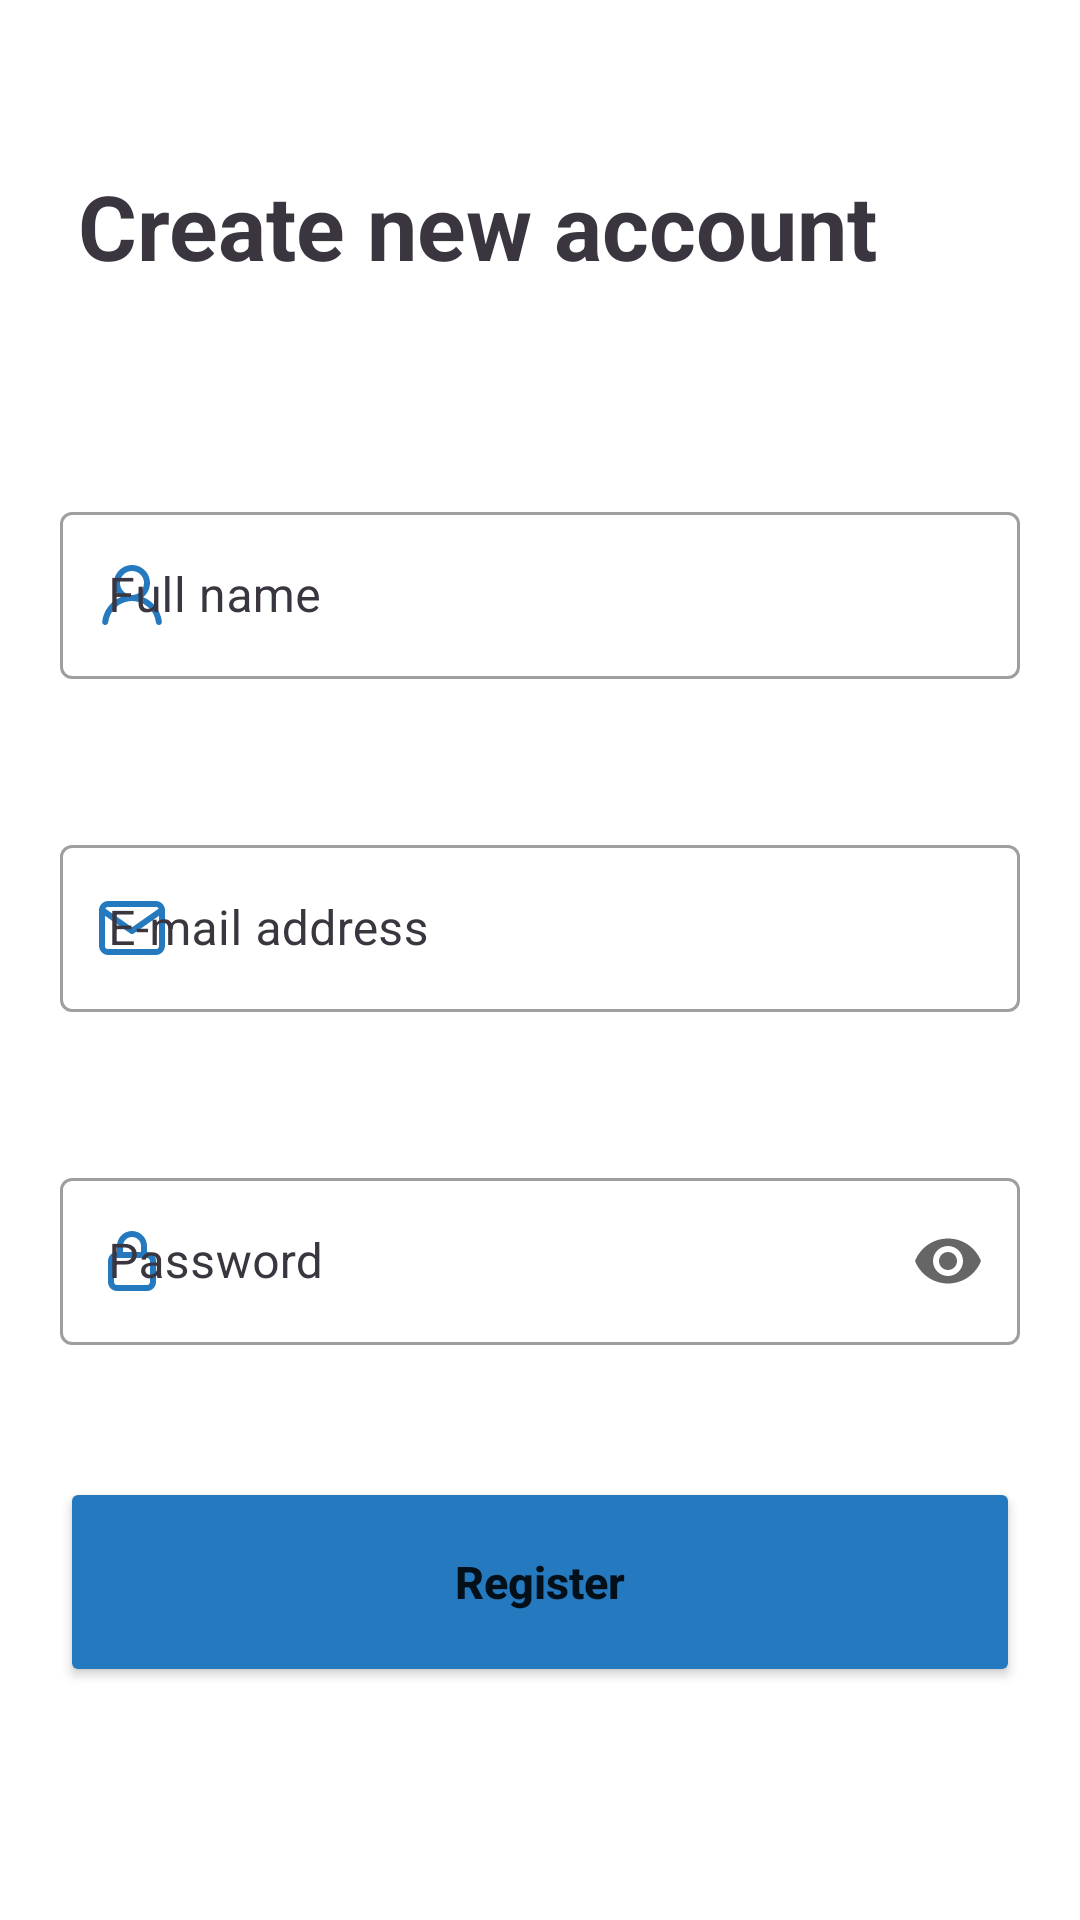

Produce the Android XML layout that renders to this screen, including the resource entries it uses.
<!-- AndroidManifest.xml: application theme Theme.QR_scanner -->
<!-- res/layout/activity_register.xml -->
<?xml version="1.0" encoding="utf-8"?>
<RelativeLayout xmlns:android="http://schemas.android.com/apk/res/android"
    xmlns:app="http://schemas.android.com/apk/res-auto"
    xmlns:tools="http://schemas.android.com/tools"
    android:layout_width="match_parent"
    android:layout_height="match_parent"
    tools:context=".Activity.Register">
    <TextView
        android:textStyle="bold"
        android:id="@+id/textView2"
        android:layout_width="wrap_content"
        android:layout_height="wrap_content"
        android:layout_alignParentStart="true"
        android:layout_alignParentTop="true"
        android:layout_marginStart="26dp"
        android:layout_marginTop="55dp"
        android:text="@string/create_new_account"
        android:textColor="@color/black"
        android:textSize="30dp" />

    <com.google.android.material.textfield.TextInputLayout
        android:id="@+id/name"
        app:startIconDrawable="@drawable/u_user"
        style="@style/LoginTextInputLayoutStyle"
        android:layout_below="@+id/textView2"
        android:layout_marginTop="70dp"
        android:hint="@string/full_name">
        <com.google.android.material.textfield.TextInputEditText
            android:layout_width="match_parent"
            android:layout_height="wrap_content"
            android:singleLine="true"

            />

    </com.google.android.material.textfield.TextInputLayout>
    <com.google.android.material.textfield.TextInputLayout
        android:id="@+id/email"
        style="@style/LoginTextInputLayoutStyle"
        app:startIconDrawable="@drawable/u_mail"
        android:layout_below="@+id/name"

        android:hint="@string/e_mail_address"
        >
        <com.google.android.material.textfield.TextInputEditText
            android:layout_width="match_parent"
            android:layout_height="wrap_content"
            android:inputType="textEmailAddress"
            android:singleLine="true"
            />

    </com.google.android.material.textfield.TextInputLayout>

    <com.google.android.material.textfield.TextInputLayout
        style="@style/LoginTextInputLayoutStyle"
        android:id="@+id/password"
        app:startIconDrawable="@drawable/u_lock"
        app:endIconMode="password_toggle"
        android:layout_below="@+id/email"
        android:hint="@string/password">

        <com.google.android.material.textfield.TextInputEditText
            android:layout_width="match_parent"
            android:layout_height="wrap_content"
            android:inputType="textPassword"
            />

    </com.google.android.material.textfield.TextInputLayout>

    <Button
        android:id="@+id/register"
        android:layout_width="match_parent"
        android:layout_height="70dp"
        android:layout_below="@+id/password"
        android:layout_marginHorizontal="20dp"
        android:layout_marginTop="44dp"
        android:backgroundTint="@color/Base_color"
        android:onClick="onCLickRegister"
        android:text="@string/register"
        android:textAllCaps="false"
        android:textSize="15dp"
        android:textStyle="bold" />


</RelativeLayout>
<!-- resources referenced by this layout -->
<resources>
  <color name="Base_color" tools:override="true">#2479BF</color>
  <color name="black" tools:override="true">#3A353F</color>
  <!-- drawable u_lock (drawable) -->
  <vector xmlns:android="http://schemas.android.com/apk/res/android"
      android:width="24dp"
      android:height="24dp"
      android:viewportWidth="24"
      android:viewportHeight="24">
    <path
        android:pathData="M17,9V7C17,5.674 16.473,4.402 15.535,3.464C14.598,2.527 13.326,2 12,2C10.674,2 9.402,2.527 8.464,3.464C7.527,4.402 7,5.674 7,7V9C6.204,9 5.441,9.316 4.879,9.879C4.316,10.441 4,11.204 4,12V19C4,19.796 4.316,20.559 4.879,21.121C5.441,21.684 6.204,22 7,22H17C17.796,22 18.559,21.684 19.121,21.121C19.684,20.559 20,19.796 20,19V12C20,11.204 19.684,10.441 19.121,9.879C18.559,9.316 17.796,9 17,9ZM9,7C9,6.204 9.316,5.441 9.879,4.879C10.441,4.316 11.204,4 12,4C12.796,4 13.559,4.316 14.121,4.879C14.684,5.441 15,6.204 15,7V9H9V7ZM18,19C18,19.265 17.895,19.52 17.707,19.707C17.52,19.895 17.265,20 17,20H7C6.735,20 6.48,19.895 6.293,19.707C6.105,19.52 6,19.265 6,19V12C6,11.735 6.105,11.48 6.293,11.293C6.48,11.105 6.735,11 7,11H17C17.265,11 17.52,11.105 17.707,11.293C17.895,11.48 18,11.735 18,12V19Z"
        android:fillColor="@color/Base_color"/>
  </vector>
  <!-- drawable u_mail (drawable) -->
  <vector xmlns:android="http://schemas.android.com/apk/res/android"
      android:width="24dp"
      android:height="24dp"
      android:viewportWidth="24"
      android:viewportHeight="24">
    <path
        android:pathData="M4,4H20C21.1,4 22,4.9 22,6V18C22,19.1 21.1,20 20,20H4C2.9,20 2,19.1 2,18V6C2,4.9 2.9,4 4,4Z"
        android:strokeLineJoin="round"
        android:strokeWidth="2"
        android:fillColor="#00000000"
        android:strokeColor="@color/Base_color"
        android:strokeLineCap="round"/>
    <path
        android:pathData="M22,6L12,13L2,6"
        android:strokeLineJoin="round"
        android:strokeWidth="2"
        android:strokeColor="@color/Base_color"
        android:strokeLineCap="round"/>
  </vector>
  <string name="create_new_account" translatable="false">Create new account</string>
  <string name="e_mail_address">E-mail address</string>
  <string name="full_name">Full name</string>
  <string name="password">Password</string>
  <string name="register">Register</string>
  <style name="LoginTextInputLayoutStyle" parent="Widget.MaterialComponents.TextInputLayout.OutlinedBox">
          <item name="android:layout_width">match_parent</item>
          <item name="android:layout_height">wrap_content</item>
          <item name="android:layout_marginHorizontal">20dp</item>
          <item name="android:layout_marginTop">50dp</item>
          <item name="startIconTint">@color/Base_color</item>
          <item name="hintTextColor">@color/black</item>
          <item name="android:textStyle">bold</item>
          <item name="android:textColorHint">@color/black</item>
          <item name="android:textColor">@color/black</item>
  
      </style>
  <style name="Theme.QR_scanner" parent="Theme.MaterialComponents.DayNight.NoActionBar">
          
          <item name="colorPrimary">@color/purple_500</item>
          <item name="colorPrimaryVariant">@color/purple_700</item>
          <item name="colorOnPrimary">@color/white</item>
          
          <item name="colorSecondary">@color/teal_200</item>
          <item name="colorSecondaryVariant">@color/teal_700</item>
          <item name="colorOnSecondary">@color/black</item>
          
          <item name="android:statusBarColor">?attr/colorPrimaryVariant</item>
          
      </style>
  <color name="purple_500" tools:override="true">#FF6200EE</color>
  <color name="purple_700" tools:override="true">#FF6300FE</color>
  <color name="white" tools:override="true">#FFFFFFFF</color>
  <color name="teal_200" tools:override="true">#FF03DAC5</color>
  <color name="teal_700" tools:override="true">#FF018786</color>
</resources>
